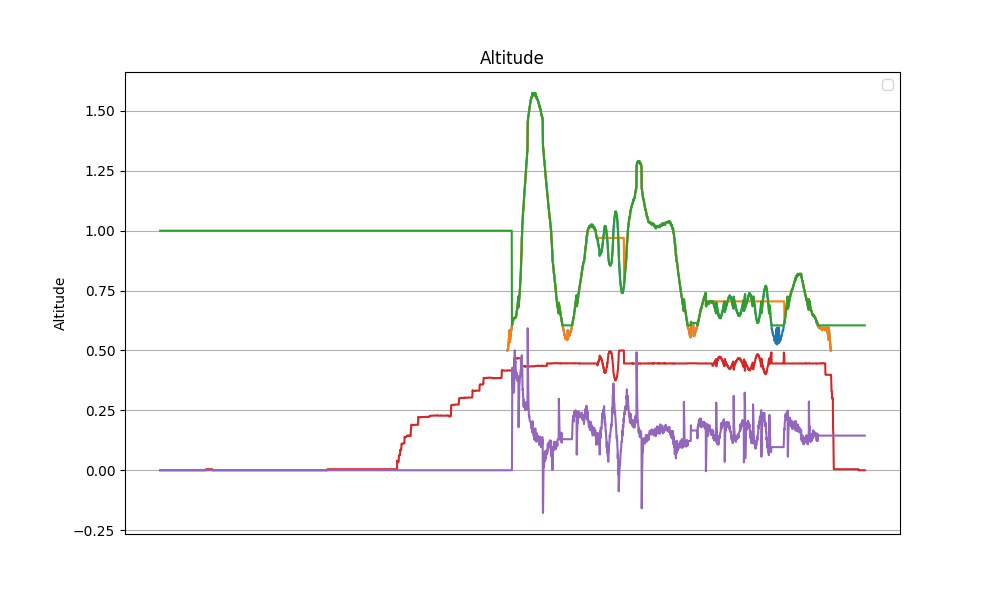

The table this chart was drawn from, first rows:
datetime, z, z_ref, z_hat, v_hat, alpha_1, alpha_0, tau
2024-04-10 16:19:20.115530, nan, nan, 1.0, 0.0, 20.0, -10.0, 0.0
2024-04-10 16:19:20.139567, nan, nan, 1.0, 0.0, 20.0, -10.0, 0.0
2024-04-10 16:19:20.163015, nan, nan, 1.0, 0.0, 20.0, -10.0, 0.0
2024-04-10 16:19:20.186261, nan, nan, 1.0, 0.0, 20.0, -10.0, 0.0
2024-04-10 16:19:20.209497, nan, nan, 1.0, 0.0, 20.0, -10.0, 0.0
2024-04-10 16:19:20.232590, nan, nan, 1.0, 0.0, 20.0, -10.0, 0.0
2024-04-10 16:19:20.255827, nan, nan, 1.0, 0.0, 20.0, -10.0, 0.0
2024-04-10 16:19:20.280714, nan, nan, 1.0, 0.0, 20.0, -10.0, 0.0
2024-04-10 16:19:20.304983, nan, nan, 1.0, 0.0, 20.0, -10.0, 0.0
2024-04-10 16:19:20.327979, nan, nan, 1.0, 0.0, 20.0, -10.0, 0.0
2024-04-10 16:19:20.351908, nan, nan, 1.0, 0.0, 20.0, -10.0, 0.0
2024-04-10 16:19:20.375082, nan, nan, 1.0, 0.0, 20.0, -10.0, 0.0
2024-04-10 16:19:20.397677, nan, nan, 1.0, 0.0, 20.0, -10.0, 0.0
2024-04-10 16:19:20.422039, nan, nan, 1.0, 0.0, 20.0, -10.0, 0.0
2024-04-10 16:19:20.445124, nan, nan, 1.0, 0.0, 20.0, -10.0, 0.0
2024-04-10 16:19:20.468008, nan, nan, 1.0, 0.0, 20.0, -10.0, 0.0
2024-04-10 16:19:20.491567, nan, nan, 1.0, 0.0, 20.0, -10.0, 0.0
2024-04-10 16:19:20.514240, nan, nan, 1.0, 0.0, 20.0, -10.0, 0.0
2024-04-10 16:19:20.536833, nan, nan, 1.0, 0.0, 20.0, -10.0, 0.0
2024-04-10 16:19:20.559873, nan, nan, 1.0, 0.0, 20.0, -10.0, 0.0
2024-04-10 16:19:20.582630, nan, nan, 1.0, 0.0, 20.0, -10.0, 0.0
2024-04-10 16:19:20.605857, nan, nan, 1.0, 0.0, 20.0, -10.0, 0.0
2024-04-10 16:19:20.629552, nan, nan, 1.0, 0.0, 20.0, -10.0, 0.0
2024-04-10 16:19:20.652356, nan, nan, 1.0, 0.0, 20.0, -10.0, 0.0
2024-04-10 16:19:20.678215, nan, nan, 1.0, 0.0, 20.0, -10.0, 0.0
2024-04-10 16:19:20.704915, nan, nan, 1.0, 0.0, 20.0, -10.0, 0.0
2024-04-10 16:19:20.731623, nan, nan, 1.0, 0.0, 20.0, -10.0, 0.0
2024-04-10 16:19:20.755843, nan, nan, 1.0, 0.0, 20.0, -10.0, 0.0
2024-04-10 16:19:20.778442, nan, nan, 1.0, 0.0, 20.0, -10.0, 0.0
2024-04-10 16:19:20.801391, nan, nan, 1.0, 0.0, 20.0, -10.0, 0.0
2024-04-10 16:19:20.824839, nan, nan, 1.0, 0.0, 20.0, -10.0, 0.0
2024-04-10 16:19:20.847509, nan, nan, 1.0, 0.0, 20.0, -10.0, 0.0
2024-04-10 16:19:20.870538, nan, nan, 1.0, 0.0, 20.0, -10.0, 0.0
2024-04-10 16:19:20.893636, nan, nan, 1.0, 0.0, 20.0, -10.0, 0.0
2024-04-10 16:19:20.916268, nan, nan, 1.0, 0.0, 20.0, -10.0, 0.0
2024-04-10 16:19:20.939817, nan, nan, 1.0, 0.0, 20.0, -10.0, 0.0
2024-04-10 16:19:20.962626, nan, nan, 1.0, 0.0, 20.0, -10.0, 0.0
2024-04-10 16:19:20.987647, nan, nan, 1.0, 0.0, 20.0, -10.0, 0.0
2024-04-10 16:19:21.010329, nan, nan, 1.0, 0.0, 20.0, -10.0, 0.0
2024-04-10 16:19:21.035059, nan, nan, 1.0, 0.0, 20.0, -10.0, 0.0
2024-04-10 16:19:21.057805, nan, nan, 1.0, 0.0, 20.0, -10.0, 0.0
2024-04-10 16:19:21.081033, nan, nan, 1.0, 0.0, 20.0, -10.0, 0.0
2024-04-10 16:19:21.104200, nan, nan, 1.0, 0.0, 20.0, -10.0, 0.0
2024-04-10 16:19:21.126947, nan, nan, 1.0, 0.0, 20.0, -10.0, 0.0
2024-04-10 16:19:21.150143, nan, nan, 1.0, 0.0, 20.0, -10.0, 0.0
2024-04-10 16:19:21.173117, nan, nan, 1.0, 0.0, 20.0, -10.0, 0.0
2024-04-10 16:19:21.195760, nan, nan, 1.0, 0.0, 20.0, -10.0, 0.0
2024-04-10 16:19:21.218506, nan, nan, 1.0, 0.0, 20.0, -10.0, 0.0
2024-04-10 16:19:21.241161, nan, nan, 1.0, 0.0, 20.0, -10.0, 0.0
2024-04-10 16:19:21.263889, nan, nan, 1.0, 0.0, 20.0, -10.0, 0.0
2024-04-10 16:19:21.286663, nan, nan, 1.0, 0.0, 20.0, -10.0, 0.0
2024-04-10 16:19:21.309620, nan, nan, 1.0, 0.0, 20.0, -10.0, 0.0
2024-04-10 16:19:21.332263, nan, nan, 1.0, 0.0, 20.0, -10.0, 0.0
2024-04-10 16:19:21.357199, nan, nan, 1.0, 0.0, 20.0, -10.0, 0.0
2024-04-10 16:19:21.379817, nan, nan, 1.0, 0.0, 20.0, -10.0, 0.0
2024-04-10 16:19:21.402888, nan, nan, 1.0, 0.0, 20.0, -10.0, 0.0
2024-04-10 16:19:21.426274, nan, nan, 1.0, 0.0, 20.0, -10.0, 0.0
2024-04-10 16:19:21.448927, nan, nan, 1.0, 0.0, 20.0, -10.0, 0.0
2024-04-10 16:19:21.471915, nan, nan, 1.0, 0.0, 20.0, -10.0, 0.0
2024-04-10 16:19:21.494863, nan, nan, 1.0, 0.0, 20.0, -10.0, 0.0
... 3,649 more rows
